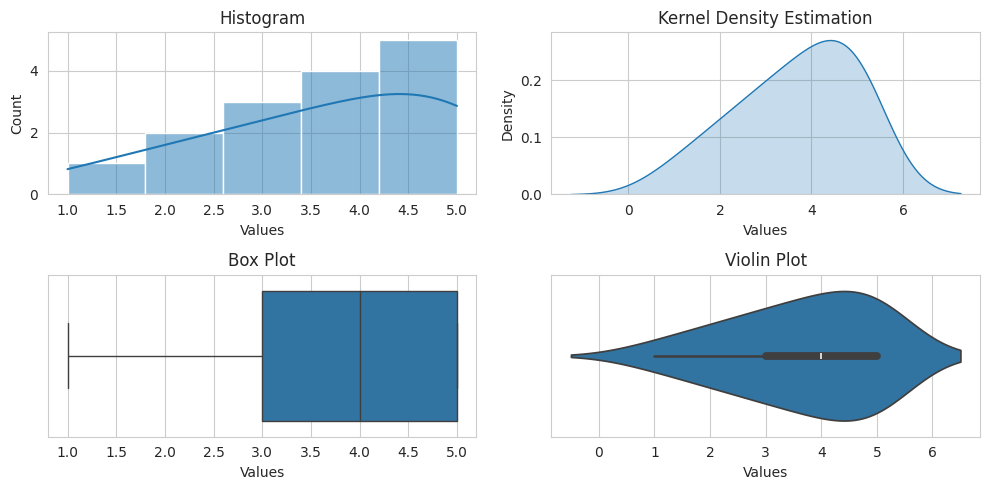

Write the Python code that produced this figure.
import pandas as pd
import seaborn as sns
import matplotlib.pyplot as plt

# Create a sample dataset (replace with your own dataset)
data = {
    'Values': [1, 2, 2, 3, 3, 3, 4, 4, 4, 4, 5, 5, 5, 5, 5]
}

# Convert the data to a Pandas DataFrame
df = pd.DataFrame(data)

# Set the style for the plots
sns.set_style('whitegrid')

# Create a Distribution Plot (Histogram)
plt.figure(figsize=(10, 5))
plt.subplot(2, 2, 1)
sns.histplot(df['Values'], kde=True)
plt.title('Histogram')

# Create a Distribution Plot (Kernel Density Estimation)
plt.subplot(2, 2, 2)
sns.kdeplot(df['Values'], shade=True)
plt.title('Kernel Density Estimation')

# Create a Distribution Plot (Box Plot)
plt.subplot(2, 2, 3)
sns.boxplot(x=df['Values'])
plt.title('Box Plot')

# Create a Distribution Plot (Violin Plot)
plt.subplot(2, 2, 4)
sns.violinplot(x=df['Values'])
plt.title('Violin Plot')

plt.tight_layout()
plt.show()
